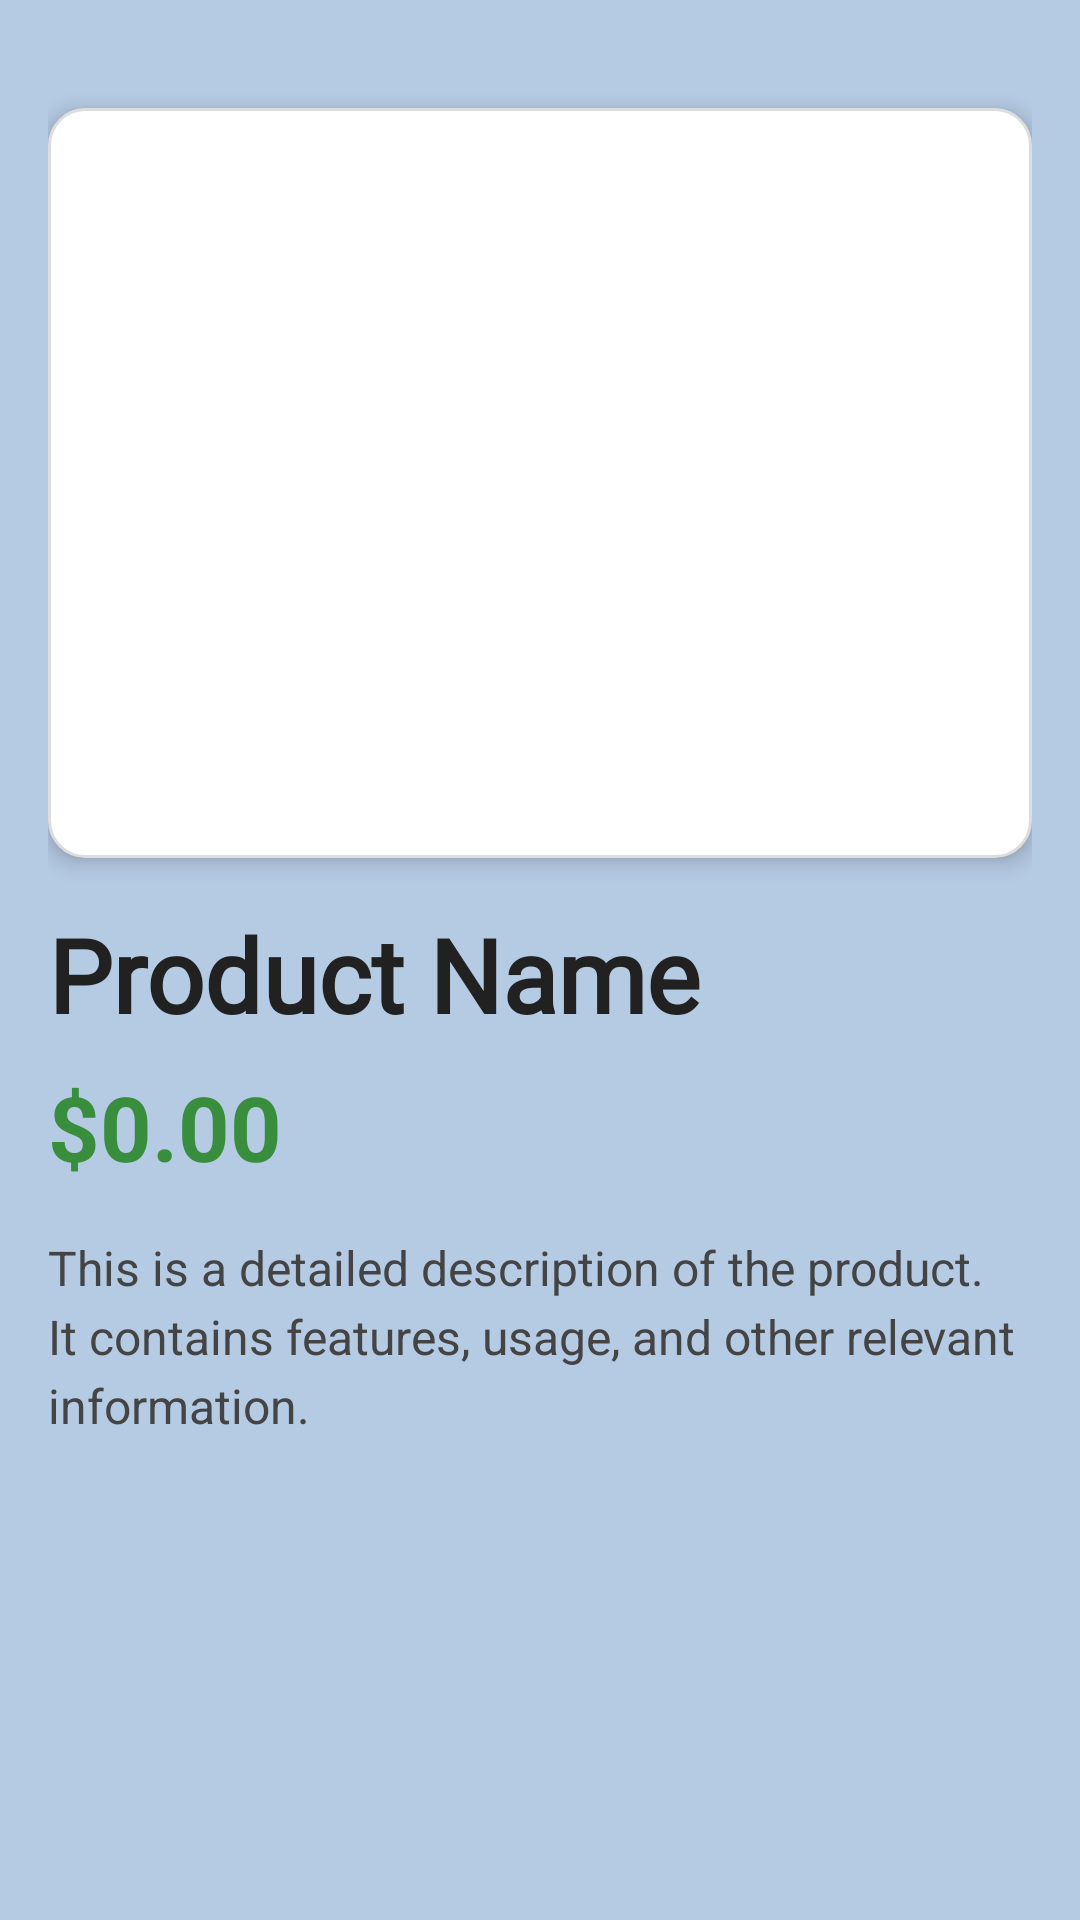

This screen was rendered from an Android layout file. Write that file and the resources it references.
<!-- AndroidManifest.xml: application theme Theme.Prm392assignment -->
<!-- res/layout/activity_product_detail.xml -->
<?xml version="1.0" encoding="utf-8"?>
<ScrollView xmlns:android="http://schemas.android.com/apk/res/android"
    android:layout_width="match_parent"
    android:layout_height="match_parent"
    android:padding="16dp"
    android:background="@color/background_profile"> 

    <LinearLayout
        android:layout_width="match_parent"
        android:layout_height="wrap_content"
        android:orientation="vertical">

        
        <ImageView
            android:id="@+id/ivProduct"
            android:layout_width="match_parent"
            android:layout_height="250dp"
            android:layout_marginBottom="16dp"
            android:scaleType="centerCrop"
            android:background="@drawable/image_background"
            android:elevation="4dp"
            android:padding="4dp"
            android:layout_marginTop="60px"
            android:contentDescription="Product Image" />

        
        <TextView
            android:id="@+id/tvName"
            android:layout_width="match_parent"
            android:layout_height="wrap_content"
            android:text="Product Name"
            android:textSize="34sp"
            android:textStyle="bold"
            android:textColor="#212121"
            android:fontFamily="@font/montserrat"
            android:layout_marginBottom="8dp" />

        
        <TextView
            android:id="@+id/tvPrice"
            android:layout_width="wrap_content"
            android:layout_height="wrap_content"
            android:text="$0.00"
            android:textSize="30sp"
            android:textColor="#388E3C"
            android:textStyle="bold"
            android:layout_marginBottom="16dp" />

        
        <TextView
            android:id="@+id/tvDescription"
            android:layout_width="match_parent"
            android:layout_height="wrap_content"
            android:text="This is a detailed description of the product. It contains features, usage, and other relevant information."
            android:textSize="16sp"
            android:textColor="#444444"
            android:lineSpacingExtra="4dp"
            android:layout_marginBottom="24dp" />

        
        <Button
            android:id="@+id/btnAddToCart"
            android:layout_width="match_parent"
            android:layout_height="wrap_content"
            android:text="Add to Cart"
            android:backgroundTint="@color/purple_500"
            android:textColor="@android:color/white"
            android:visibility="gone" />

    </LinearLayout>
</ScrollView>
<!-- resources referenced by this layout -->
<resources>
  <color name="background_profile">#b5cae3</color>
  <color name="purple_500">#6200EE</color>
  <!-- drawable image_background (drawable) -->
  <?xml version="1.0" encoding="utf-8"?>
  <shape xmlns:android="http://schemas.android.com/apk/res/android"
      android:shape="rectangle">
      <corners android:radius="12dp" />
      <solid android:color="@android:color/white" />
      <stroke android:width="1dp" android:color="#DDDDDD" />
  </shape>
  <style name="Theme.Prm392assignment" parent="Base.Theme.Prm392assignment" />
  <style name="Base.Theme.Prm392assignment" parent="Theme.Material3.DayNight.NoActionBar">
          
          
      </style>
</resources>
